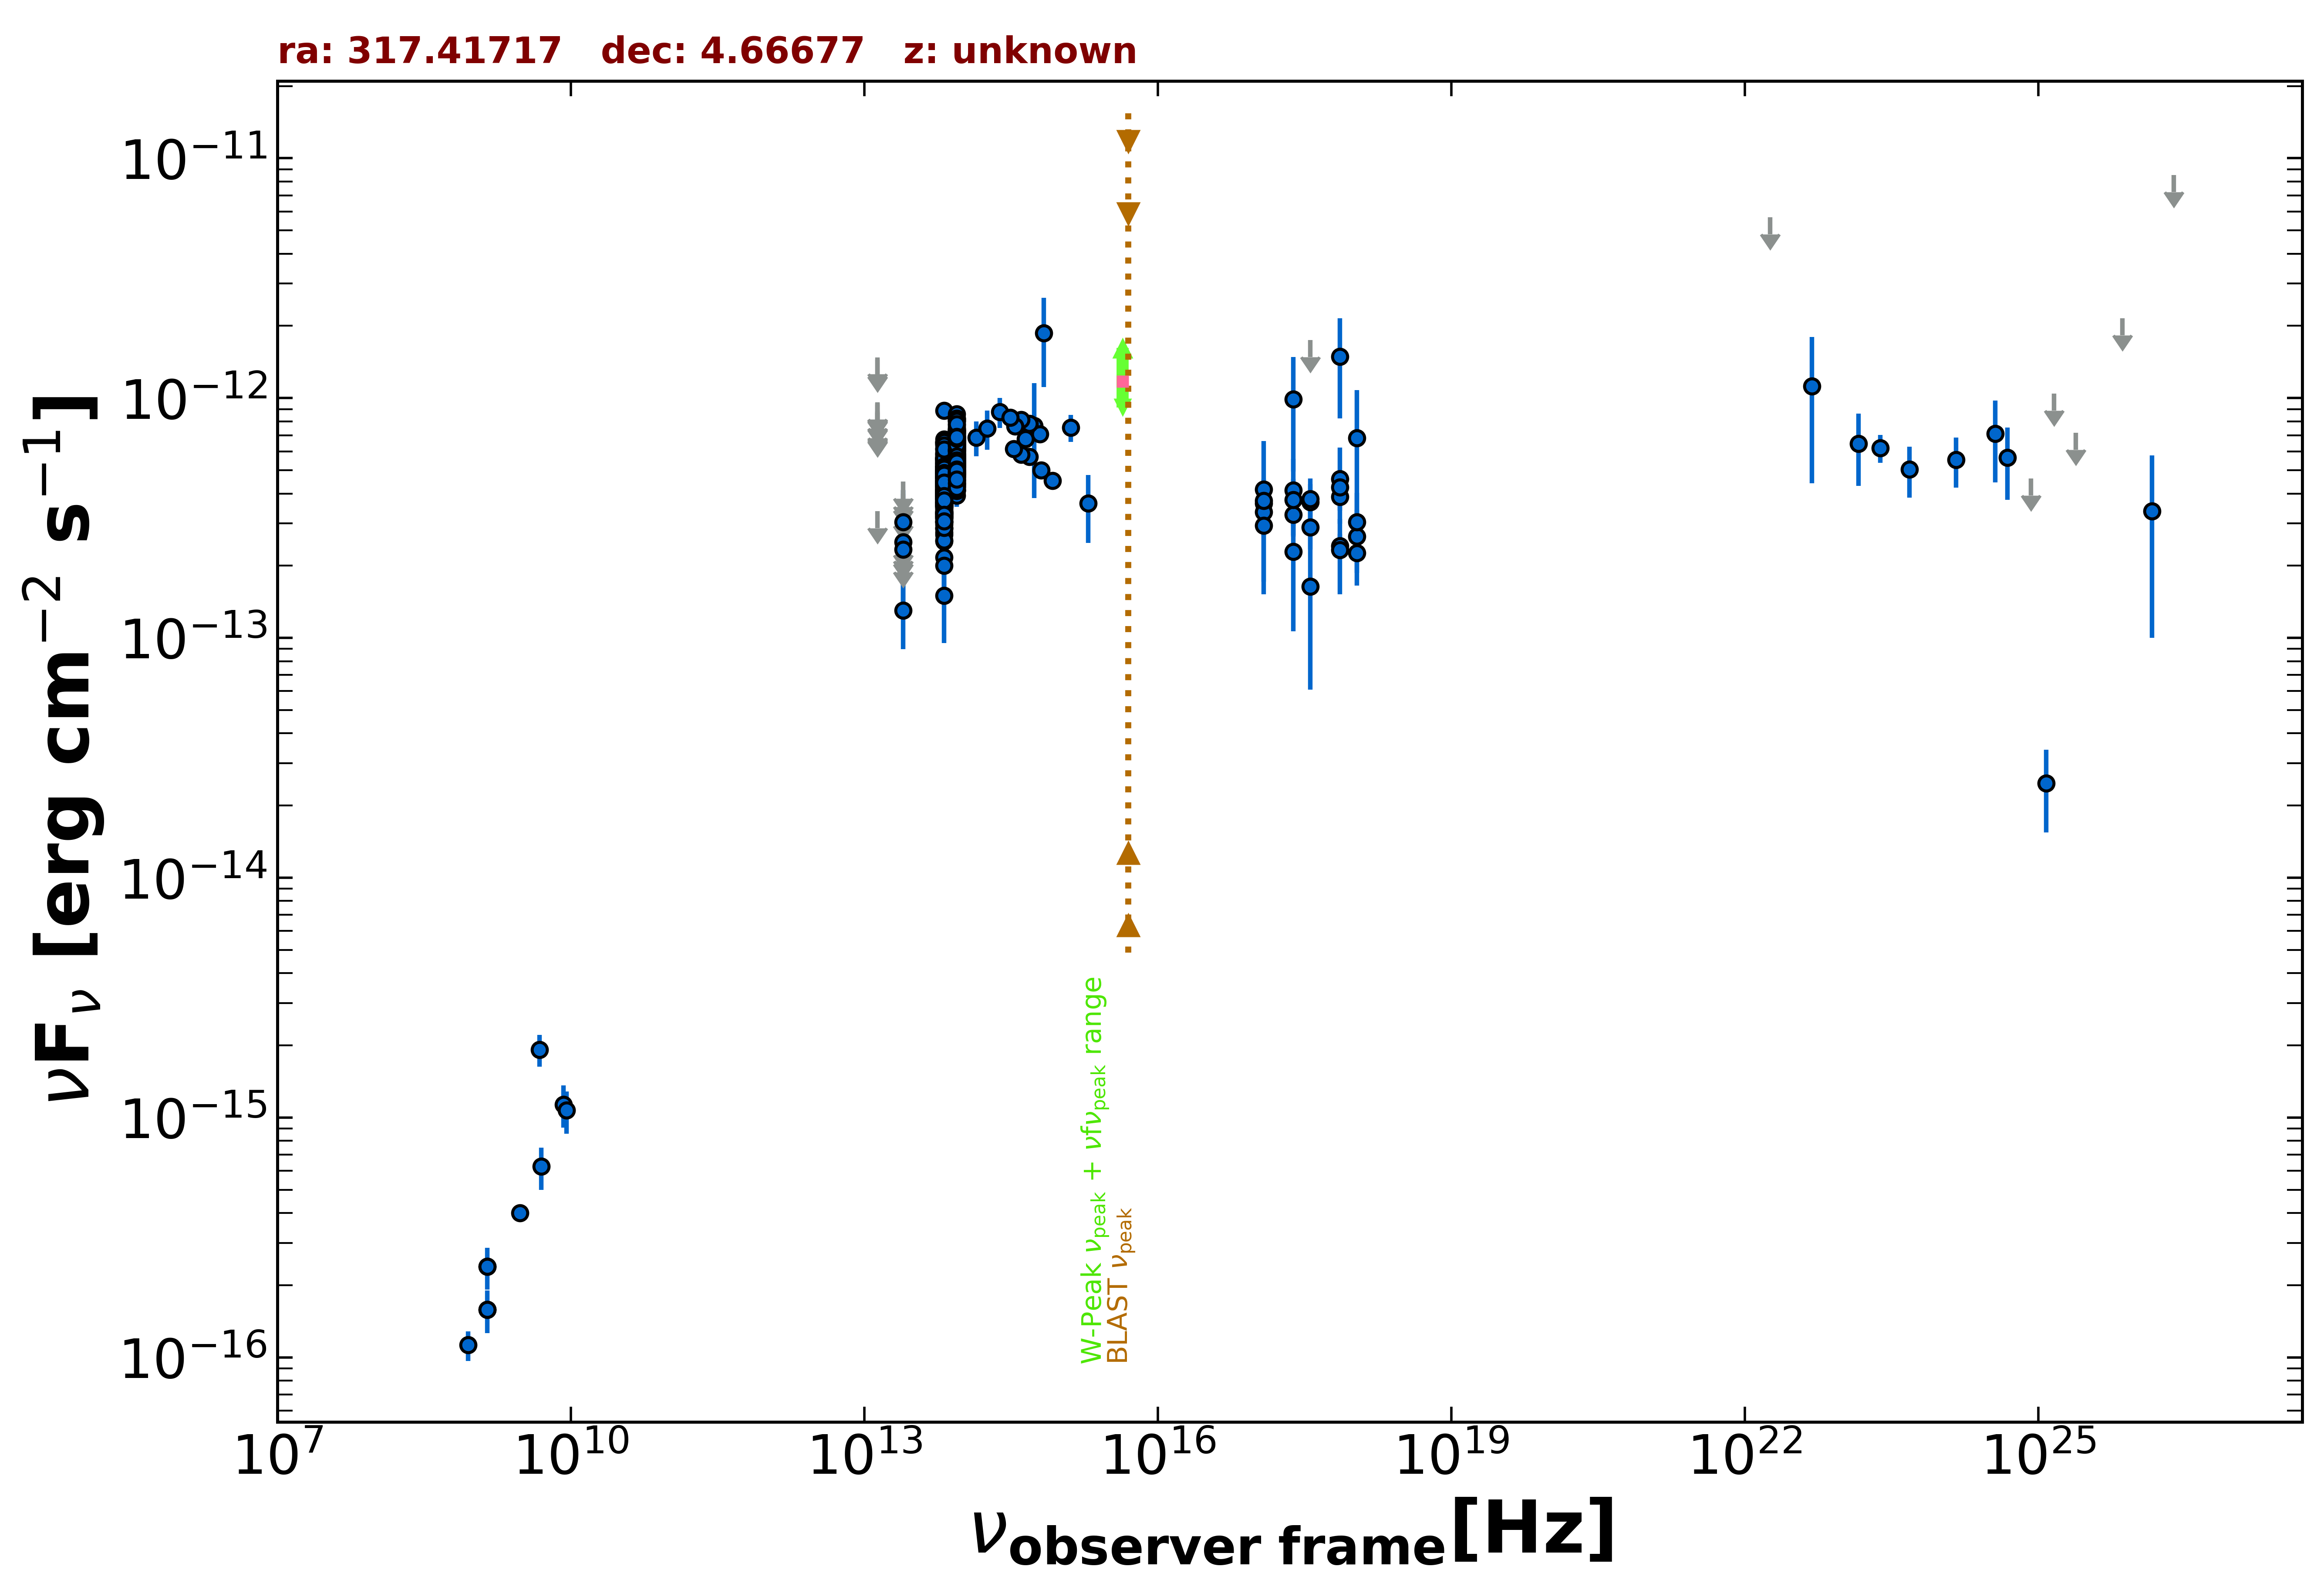

Data behind this chart, as committed beside it:
freq., flux, err_flux, MJD_start, MJD_end, flag, catalog, reference
1.400e+09, 1.582e-16, 1.700e-18, 55000, 55000, , FIRST, White et al. 1997  ApJ  475 479
1.400e+09, 2.394e-16, 9.800e-18, 55000, 55000, , NVSS, Condon et al. 1998  AJ  115  1693
8.870e+08, 1.126e-16, 1.596e-17, 55000, 55000, , RACS, Hale et al. 2021  PASA  38  e058
3.000e+09, 3.996e-16, 7.450e-18, 55000, 55000, , VLASSQL, Gordon et al. 2021  ApJS  255  30
2.418e+17, 9.895e-13, 4.957e-13, 55000, 55000, , XMMSL2, Saxton et al. 2008  A&A  480  611
7.253e+17, 1.488e-12, 6.653e-13, 55000, 55000, , XMMSL2, Saxton et al. 2008  A&A  480  611
2.418e+17, 3.265e-13, 6.300e-14, 57107, 57242, , 1OUSX, Giommi et al. in preparation
1.209e+17, 3.638e-13, 7.020e-14, 57107, 57242, , 1OUSX, Giommi et al. in preparation
3.627e+17, 2.892e-13, 5.570e-14, 57107, 57242, , 1OUSX, Giommi et al. in preparation
7.253e+17, 2.419e-13, 2.955e-14, 57107, 57242, , 1OUSX, Giommi et al. in preparation
1.088e+18, 2.259e-13, 6.070e-14, 57107, 57242, , 1OUSX, Giommi et al. in preparation
7.253e+17, 3.871e-13, 4.795e-14, 55000, 55000, , 2SXPS, Evans et al. 2020  ApJS  247  54
1.209e+17, 3.351e-13, 6.890e-14, 55000, 55000, , 2SXPS, Evans et al. 2020  ApJS  247  54
3.627e+17, 3.686e-13, 6.835e-14, 55000, 55000, , 2SXPS, Evans et al. 2020  ApJS  247  54
1.088e+18, 2.646e-13, 7.770e-14, 55000, 55000, , 2SXPS, Evans et al. 2020  ApJS  247  54
4.800e+09, 1.920e-15, 2.880e-16, 55000, 55000, , GB6, Gregory et al. 1996  ApJS  103  427
1.389e+14, 6.857e-13, 1.136e-13, 55000, 55000, , 2MASS, Skrutskie et al. 2006  AJ  131  1163
1.804e+14, 7.475e-13, 1.385e-13, 55000, 55000, , 2MASS, Skrutskie et al. 2006  AJ  131  1163
2.427e+14, 8.766e-13, 1.255e-13, 55000, 55000, , 2MASS, Skrutskie et al. 2006  AJ  131  1163
8.817e+13, 5.409e-13, 2.900e-15, 55000, 55000, , UNWISE, Schlafly et al. 2019  ApJS  240  30
6.517e+13, 3.946e-13, 3.950e-15, 55000, 55000, , UNWISE, Schlafly et al. 2019  ApJS  240  30
8.817e+13, 4.734e-13, 1.260e-14, 55000, 55000, , WISE, Wright et al. 2010  AJ  140  1868
6.517e+13, 3.560e-13, 1.210e-14, 55000, 55000, , WISE, Wright et al. 2010  AJ  140  1868
2.498e+13, 1.300e-13, 4.023e-14, 55000, 55000, , WISE, Wright et al. 2010  AJ  140  1868
1.363e+13, 3.379e-13, 0.000e+00, 55000, 55000, UL, WISE, Wright et al. 2010  AJ  140  1868
8.817e+13, 6.281e-13, 3.185e-14, 57156, 57156, , NEOWISE, Mainzer et al. 2014  ApJ  792  30
6.517e+13, 5.705e-13, 5.630e-14, 57156, 57156, , NEOWISE, Mainzer et al. 2014  ApJ  792  30
8.817e+13, 6.559e-13, 3.325e-14, 57156, 57156, , NEOWISE, Mainzer et al. 2014  ApJ  792  30
6.517e+13, 5.443e-13, 5.375e-14, 57156, 57156, , NEOWISE, Mainzer et al. 2014  ApJ  792  30
8.817e+13, 6.386e-13, 3.175e-14, 57156, 57156, , NEOWISE, Mainzer et al. 2014  ApJ  792  30
6.517e+13, 5.453e-13, 4.625e-14, 57156, 57156, , NEOWISE, Mainzer et al. 2014  ApJ  792  30
8.817e+13, 7.292e-13, 4.100e-14, 57156, 57156, , NEOWISE, Mainzer et al. 2014  ApJ  792  30
6.517e+13, 4.969e-13, 4.120e-14, 57156, 57156, , NEOWISE, Mainzer et al. 2014  ApJ  792  30
8.817e+13, 6.138e-13, 3.280e-14, 57156, 57156, , NEOWISE, Mainzer et al. 2014  ApJ  792  30
6.517e+13, 5.870e-13, 4.060e-14, 57156, 57156, , NEOWISE, Mainzer et al. 2014  ApJ  792  30
8.817e+13, 6.398e-13, 3.065e-14, 57156, 57156, , NEOWISE, Mainzer et al. 2014  ApJ  792  30
6.517e+13, 3.818e-13, 4.125e-14, 57156, 57156, , NEOWISE, Mainzer et al. 2014  ApJ  792  30
8.817e+13, 6.951e-13, 3.910e-14, 57156, 57156, , NEOWISE, Mainzer et al. 2014  ApJ  792  30
6.517e+13, 5.560e-13, 4.305e-14, 57156, 57156, , NEOWISE, Mainzer et al. 2014  ApJ  792  30
8.817e+13, 6.218e-13, 3.095e-14, 57156, 57156, , NEOWISE, Mainzer et al. 2014  ApJ  792  30
6.517e+13, 5.560e-13, 4.460e-14, 57156, 57156, , NEOWISE, Mainzer et al. 2014  ApJ  792  30
8.817e+13, 5.734e-13, 3.965e-14, 57156, 57156, , NEOWISE, Mainzer et al. 2014  ApJ  792  30
6.517e+13, 5.974e-13, 4.020e-14, 57156, 57156, , NEOWISE, Mainzer et al. 2014  ApJ  792  30
8.817e+13, 6.881e-13, 3.490e-14, 57156, 57156, , NEOWISE, Mainzer et al. 2014  ApJ  792  30
6.517e+13, 6.119e-13, 6.095e-14, 57156, 57156, , NEOWISE, Mainzer et al. 2014  ApJ  792  30
8.817e+13, 6.849e-13, 3.470e-14, 57156, 57156, , NEOWISE, Mainzer et al. 2014  ApJ  792  30
6.517e+13, 4.833e-13, 4.905e-14, 57156, 57156, , NEOWISE, Mainzer et al. 2014  ApJ  792  30
8.817e+13, 6.875e-13, 4.055e-14, 57156, 57156, , NEOWISE, Mainzer et al. 2014  ApJ  792  30
6.517e+13, 5.359e-13, 4.005e-14, 57156, 57156, , NEOWISE, Mainzer et al. 2014  ApJ  792  30
8.817e+13, 6.428e-13, 3.195e-14, 57155, 57155, , NEOWISE, Mainzer et al. 2014  ApJ  792  30
6.517e+13, 5.483e-13, 4.705e-14, 57155, 57155, , NEOWISE, Mainzer et al. 2014  ApJ  792  30
8.817e+13, 7.455e-13, 3.640e-14, 57156, 57156, , NEOWISE, Mainzer et al. 2014  ApJ  792  30
6.517e+13, 5.261e-13, 3.925e-14, 57156, 57156, , NEOWISE, Mainzer et al. 2014  ApJ  792  30
8.817e+13, 6.675e-13, 3.135e-14, 57691, 57691, , NEOWISE, Mainzer et al. 2014  ApJ  792  30
6.517e+13, 8.860e-13, 5.800e-14, 57691, 57691, , NEOWISE, Mainzer et al. 2014  ApJ  792  30
8.817e+13, 6.724e-13, 3.220e-14, 57691, 57691, , NEOWISE, Mainzer et al. 2014  ApJ  792  30
6.517e+13, 5.300e-13, 5.035e-14, 57691, 57691, , NEOWISE, Mainzer et al. 2014  ApJ  792  30
8.817e+13, 7.179e-13, 3.705e-14, 57691, 57691, , NEOWISE, Mainzer et al. 2014  ApJ  792  30
6.517e+13, 5.544e-13, 4.450e-14, 57691, 57691, , NEOWISE, Mainzer et al. 2014  ApJ  792  30
8.817e+13, 5.681e-13, 3.090e-14, 57691, 57691, , NEOWISE, Mainzer et al. 2014  ApJ  792  30
... 573 more rows
